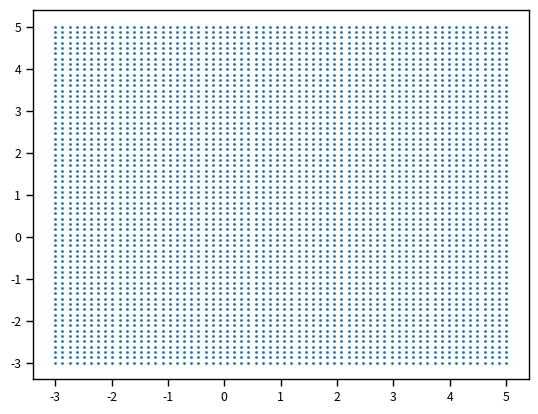
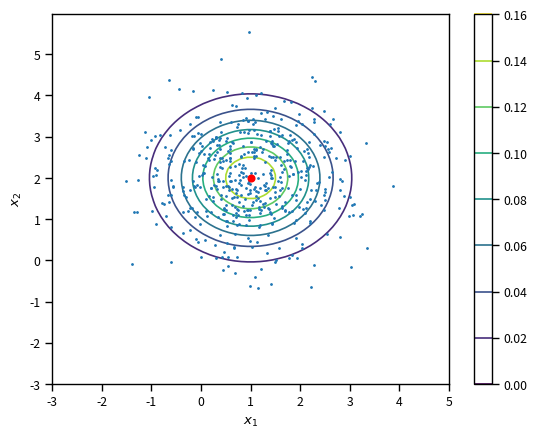
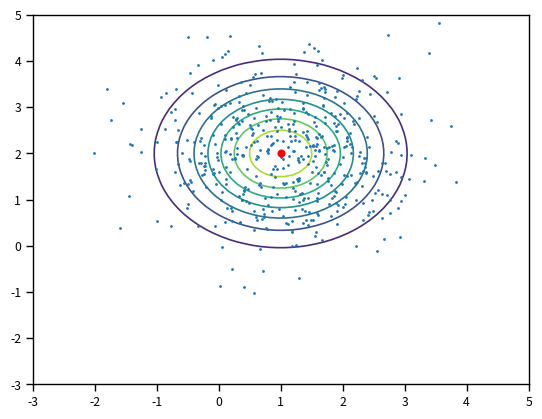

The script that saved these images, in order:
# Import some basic libraries
import numpy as np
import matplotlib.pyplot as plt
%matplotlib inline
import seaborn as sns
sns.set_context('paper')

import scipy.stats as st
# The mean vector
mu = [1.0, 2.0]
# The variance of each component
sigma2 = [1.0, 1.0]
# The covariance matrix of the multivariate normal
Sigma = np.diag(sigma2)
# Create the random variable using scipy.stats
X = st.multivariate_normal(mean=mu, cov=Sigma)

# Here is how you can sample from this
X.rvs()

# Here is how you can evaluate the PDF at a point
X.pdf([0.5, -1.0])

# Now, let's do the contour
# We need a grid of x1 and x2 points. This takes three steps
# Points along x1 dimension
x1 = np.linspace(-3, 5, 64)
# Points along x2 dimension
x2 = np.linspace(-3, 5, 64)
# Create grid
X1, X2 = np.meshgrid(x1, x2)
# These are 64 x 64 matrices
print(X1.shape)

# And they give you these points in x1-x2 space:
fig, ax = plt.subplots(dpi=150)
ax.plot(X1.flatten(), X2.flatten(), '.', markersize=2)

# We are going to evaluate the PDF on all these locations.
# This is done as follows:
# First, create a 64^2 x 2 array of all the grid points by flattening X1 and X2 and then
# joining together their columns:
X_flat = np.hstack([X1.flatten()[:, None], X2.flatten()[:, None]])
print(X_flat.shape)

# Second, evaluate the PDF at all these points
z = X.pdf(X_flat)
print(z.shape)
print(z)

# Third, reshape z to 64 x 64
Z = z.reshape((64, 64))
print(Z.shape)

# Fourth, plot the contours
fig, ax = plt.subplots(dpi=150)
c = ax.contour(X1, X2, Z)
ax.set_xlabel('$x_1$')
ax.set_ylabel('$x_2$')
plt.colorbar(c)

# Now, let's take some samples of X and add them in this figure
num_samples = 500
x_samples = X.rvs(size=num_samples)
ax.plot(x_samples[:, 0], x_samples[:, 1], '.', markersize=2)
# Mark the mean in red as well
ax.plot(X.mean[0], X.mean[1], 'ro')
fig

# The multivariate normal that you want to study:
# The mean vector
mu = [1.0, 2.0]
# The variance of each component
sigma2 = [1.0, 1.0]
# The covariance matrix of the multivariate normal
Sigma = np.diag(sigma2)
# Create the random variable using scipy.stats
X = st.multivariate_normal(mean=mu, cov=Sigma)

# The number of samples you want to take:
num_samples = 500
# Here is how you can sample from Z:
z_samples = np.random.randn(num_samples, 2)
# Transforms these to samples of X 
# (2-vector + (N x 2)-matrix * (2 x 2)-matrix = 2-vector + (N x 2)-matrix)
# = (N x 2)-matrix
x_samples = mu + np.dot(z_samples, np.sqrt(Sigma)) # Please pay attention to the sqrt(Sigma)
# NOT just Sigma.

# Visualize everything
fig, ax = plt.subplots(dpi=150)
# The contours
# Points along x1 dimension
x1 = np.linspace(-3, 5, 64)
# Points along x2 dimension
x2 = np.linspace(-3, 5, 64)
# Create grid
X1, X2 = np.meshgrid(x1, x2)
# Flattened values of grid points
X_flat = np.hstack([X1.flatten()[:, None], X2.flatten()[:, None]])
# PDF values
pdf_X_flat = X.pdf(X_flat).reshape(X1.shape)
# Plot contours
c = ax.contour(X1, X2, pdf_X_flat)
# Plot the samples
ax.plot(x_samples[:, 0], x_samples[:, 1], '.', markersize=2)
# Plot the mean
ax.plot(X.mean[0], X.mean[1], 'ro');